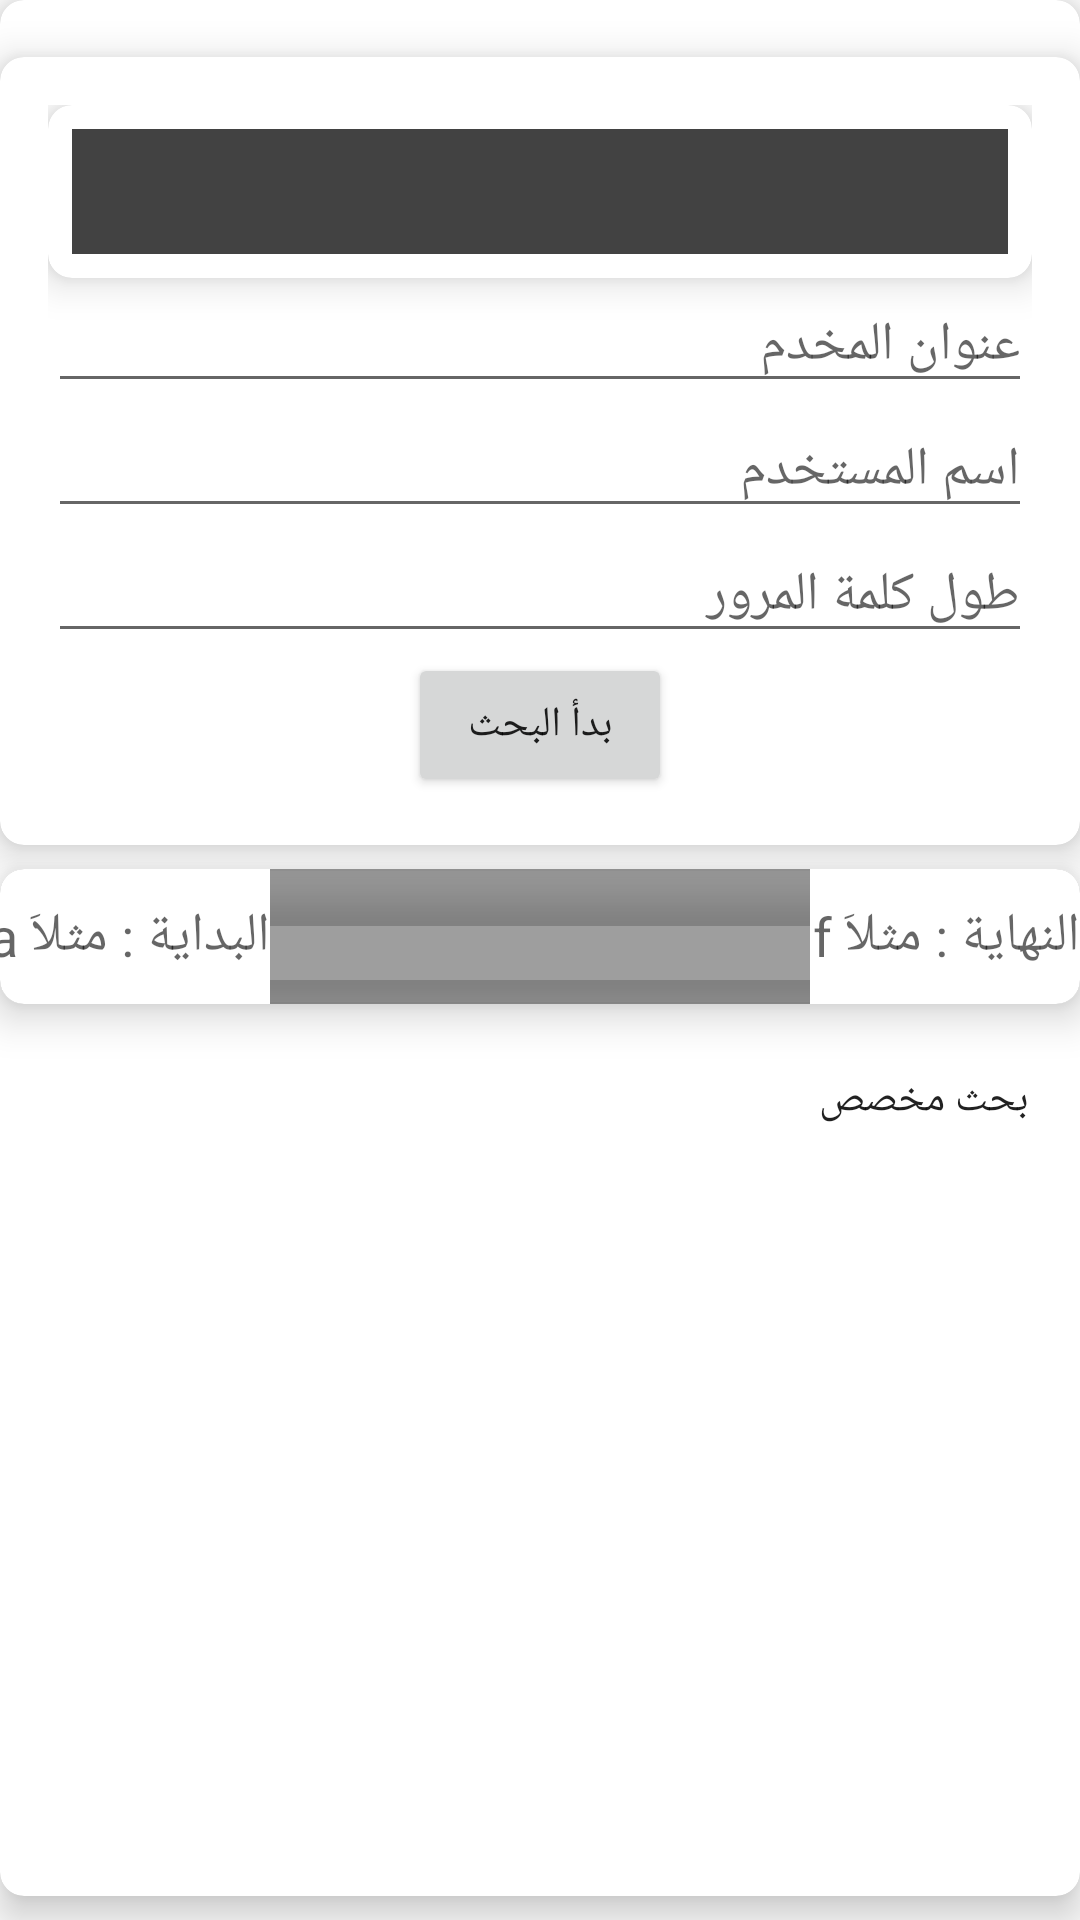

Write the Android layout XML for this screen, with the resource values it uses.
<!-- AndroidManifest.xml: application theme Theme.Searcher -->
<!-- res/layout/fragment_dashboard.xml -->
<?xml version="1.0" encoding="utf-8"?>
<androidx.constraintlayout.widget.ConstraintLayout
    xmlns:android="http://schemas.android.com/apk/res/android"
    xmlns:app="http://schemas.android.com/apk/res-auto"
    xmlns:tools="http://schemas.android.com/tools"
    android:layout_width="match_parent"
    android:layout_height="match_parent"
    tools:context=".ui.dashboard.DashboardFragment">
    <com.google.android.material.card.MaterialCardView
        android:layout_width="match_parent"
        android:layout_marginBottom="@dimen/d5"
        android:layout_height="match_parent"
        app:cardElevation="@dimen/d5"
        app:cardCornerRadius="@dimen/d5">

        <androidx.constraintlayout.widget.ConstraintLayout
            android:layout_width="match_parent"
            android:layout_height="match_parent"
            android:layout_marginBottom="@dimen/d5">

            <TextView
                android:layout_marginBottom="@dimen/d5"
                android:id="@+id/total"
                android:layout_width="wrap_content"
                android:layout_height="wrap_content"
                app:layout_constraintStart_toStartOf="parent"
                app:layout_constraintTop_toTopOf="parent" />

            <androidx.cardview.widget.CardView
                android:id="@+id/text_dashboard"
                android:layout_width="match_parent"
                android:layout_height="wrap_content"
                app:cardCornerRadius="@dimen/d5"
                app:cardElevation="@dimen/d5"
                app:layout_constraintEnd_toEndOf="parent"
                app:layout_constraintStart_toStartOf="parent"
                app:layout_constraintTop_toBottomOf="@+id/total">

                <androidx.constraintlayout.widget.ConstraintLayout
                    android:layout_width="match_parent"
                    android:layout_height="match_parent"
                    android:layout_margin="@dimen/d5"
                    android:padding="@dimen/d5">

                    <androidx.cardview.widget.CardView
                        android:id="@+id/c0"
                        android:layout_width="match_parent"
                        android:layout_height="wrap_content"
                        android:layout_marginBottom="@dimen/d5"
                        app:cardCornerRadius="@dimen/d5"
                        app:cardElevation="@dimen/d5"
                        app:layout_constraintEnd_toEndOf="parent"
                        app:layout_constraintStart_toStartOf="parent"
                        app:layout_constraintTop_toTopOf="parent">

                        <TextView
                            android:id="@+id/warn"
                            android:layout_width="match_parent"
                            android:layout_height="wrap_content"
                            android:layout_margin="@dimen/d5"
                            android:background="@color/cardview_dark_background"
                            android:gravity="center"
                            android:padding="@dimen/d5"
                            android:textColor="@color/white"
                            android:textSize="19sp" />
                    </androidx.cardview.widget.CardView>

                    <EditText
                        android:id="@+id/address"
                        android:layout_width="match_parent"
                        android:layout_height="wrap_content"
                        android:autofillHints="@string/app_name"
                        android:hint="@string/address"
                        android:inputType="textAutoComplete"
                        app:layout_constraintEnd_toEndOf="parent"
                        app:layout_constraintStart_toStartOf="parent"
                        app:layout_constraintTop_toBottomOf="@id/c0" />

                    <EditText
                        android:id="@+id/admin"
                        android:layout_width="match_parent"
                        android:layout_height="wrap_content"
                        android:autofillHints="@string/app_name"
                        android:hint="@string/admin"
                        android:inputType="textAutoComplete"
                        app:layout_constraintEnd_toEndOf="parent"
                        app:layout_constraintStart_toStartOf="parent"
                        app:layout_constraintTop_toBottomOf="@id/address" />

                    <EditText
                        android:id="@+id/length"
                        android:layout_width="match_parent"
                        android:layout_height="wrap_content"
                        android:autofillHints="@string/app_name"
                        android:hint="@string/length"
                        android:inputType="number"
                        app:layout_constraintEnd_toEndOf="parent"
                        app:layout_constraintStart_toStartOf="parent"
                        app:layout_constraintTop_toBottomOf="@id/admin" />

                    <Button
                        android:id="@+id/starter"
                        android:layout_width="wrap_content"
                        android:layout_height="wrap_content"
                        android:text="@string/starting"
                        app:layout_constraintEnd_toEndOf="parent"
                        app:layout_constraintStart_toStartOf="parent"
                        app:layout_constraintTop_toBottomOf="@id/length" />
                </androidx.constraintlayout.widget.ConstraintLayout>
            </androidx.cardview.widget.CardView>

            <androidx.cardview.widget.CardView
                android:id="@+id/c1"
                android:layout_width="match_parent"
                android:layout_height="45dp"
                android:layout_marginTop="@dimen/d5"
                android:backgroundTint="@color/material_on_background_disabled"
                app:cardCornerRadius="@dimen/d5"
                app:cardElevation="@dimen/d5"
                app:layout_constraintEnd_toEndOf="parent"
                app:layout_constraintStart_toStartOf="parent"
                app:layout_constraintTop_toBottomOf="@id/text_dashboard">

                <androidx.constraintlayout.widget.ConstraintLayout
                    android:layout_width="match_parent"
                    android:layout_height="match_parent">

                    <EditText
                        android:id="@+id/st"
                        android:layout_width="90dp"
                        android:layout_height="match_parent"
                        android:autofillHints="@string/app_name"
                        android:background="@color/white"
                        android:hint="@string/start"
                        android:inputType="number"
                        android:textColor="@color/red"
                        app:layout_constraintStart_toStartOf="parent" />

                    <EditText
                        android:id="@+id/en"
                        android:layout_width="90dp"
                        android:layout_height="match_parent"
                        android:autofillHints="@string/app_name"
                        android:background="@color/white"
                        android:hint="@string/end"
                        android:inputType="number"
                        android:textColor="@color/red"
                        app:layout_constraintEnd_toEndOf="parent" />
                </androidx.constraintlayout.widget.ConstraintLayout>

            </androidx.cardview.widget.CardView>

            <Button
                android:id="@+id/sp"
                style="@style/Widget.AppCompat.ButtonBar"
                android:layout_width="wrap_content"
                android:layout_height="wrap_content"
                android:layout_margin="@dimen/d5"
                android:text="@string/specialsearch"
                app:layout_constraintEnd_toEndOf="parent"
                app:layout_constraintTop_toBottomOf="@id/c1"
                tools:layout_editor_absoluteY="512dp" />
        </androidx.constraintlayout.widget.ConstraintLayout>
    </com.google.android.material.card.MaterialCardView>

</androidx.constraintlayout.widget.ConstraintLayout>
<!-- resources referenced by this layout -->
<resources>
  <color name="red">#c22c56</color>
  <color name="white">#FFFFFFFF</color>
  <dimen name="d5">8dp</dimen>
  <string name="address">عنوان المخدم</string>
  <string name="admin">اسم المستخدم</string>
  <string name="app_name">Searcher</string>
  <string name="end">النهاية : مثلاَ f</string>
  <string name="length">طول كلمة المرور</string>
  <string name="specialsearch">بحث مخصص</string>
  <string name="start">البداية : مثلاَ a</string>
  <string name="starting">بدأ البحث</string>
  <style name="Theme.Searcher" parent="Theme.MaterialComponents.DayNight.DarkActionBar">
          
          <item name="colorPrimary">@color/red</item>
          <item name="colorPrimaryVariant">@color/red</item>
          <item name="colorOnPrimary">@color/white</item>
          
          <item name="colorSecondary">@color/teal_200</item>
          <item name="colorSecondaryVariant">@color/teal_700</item>
          <item name="colorOnSecondary">@color/black</item>
          
          <item name="android:statusBarColor" tools:targetApi="l">?attr/colorPrimaryVariant</item>
          
      </style>
  <color name="teal_200">#FF03DAC5</color>
  <color name="teal_700">#FF018786</color>
  <color name="black">#FF000000</color>
</resources>
